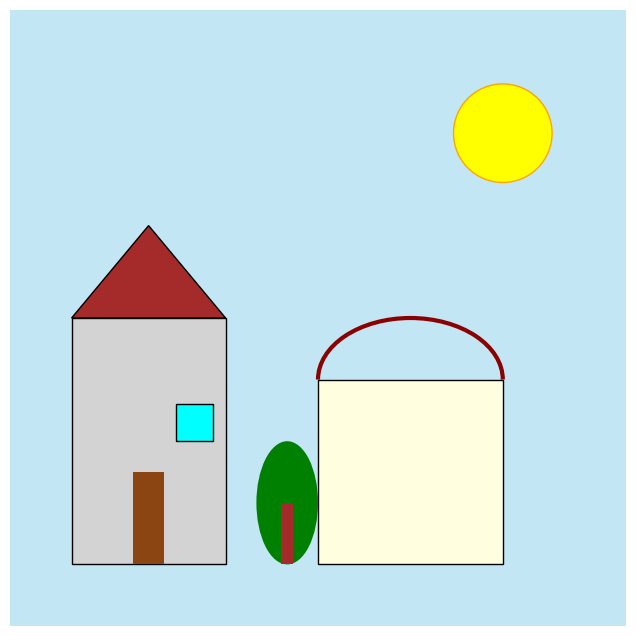

Reproduce this figure in Python. (Note: this script raises an exception after producing the figure.)
import matplotlib.pyplot as plt
import matplotlib.patches as patches

fig, ax = plt.subplots(figsize=(10, 8))
ax.set_xlim(0, 10)
ax.set_ylim(0, 10)
ax.set_aspect('equal')
ax.axis('off')

sky = patches.Rectangle((0, 0), 10, 10, facecolor='skyblue', alpha=0.5)
ax.add_patch(sky)

sun = patches.Circle((8, 8), radius=0.8, facecolor='yellow', edgecolor='orange')
ax.add_patch(sun)

house1 = patches.Rectangle((1, 1), 2.5, 4, facecolor='lightgray', edgecolor='black')
ax.add_patch(house1)

roof1 = patches.Polygon([[1, 5], [2.25, 6.5], [3.5, 5]], facecolor='brown', edgecolor='black')
ax.add_patch(roof1)

door = patches.Rectangle((2, 1), 0.5, 1.5, facecolor='saddlebrown')
ax.add_patch(door)

window = patches.Rectangle((2.7, 3), 0.6, 0.6, facecolor='cyan', edgecolor='black')
ax.add_patch(window)

house2 = patches.Rectangle((5, 1), 3, 3, facecolor='lightyellow', edgecolor='black')
ax.add_patch(house2)

roof2 = patches.Arc((6.5, 4), width=3, height=2, theta1=0, theta2=180, color='darkred', lw=3)
ax.add_patch(roof2)

tree = patches.Ellipse((4.5, 2), width=1, height=2, facecolor='green')
ax.add_patch(tree)

trunk = patches.Rectangle((4.4, 1), 0.2, 1, facecolor='brown')
ax.add_patch(trunk)

plt.savefig('img/task3.png', bbox_inches='tight')
plt.show()
